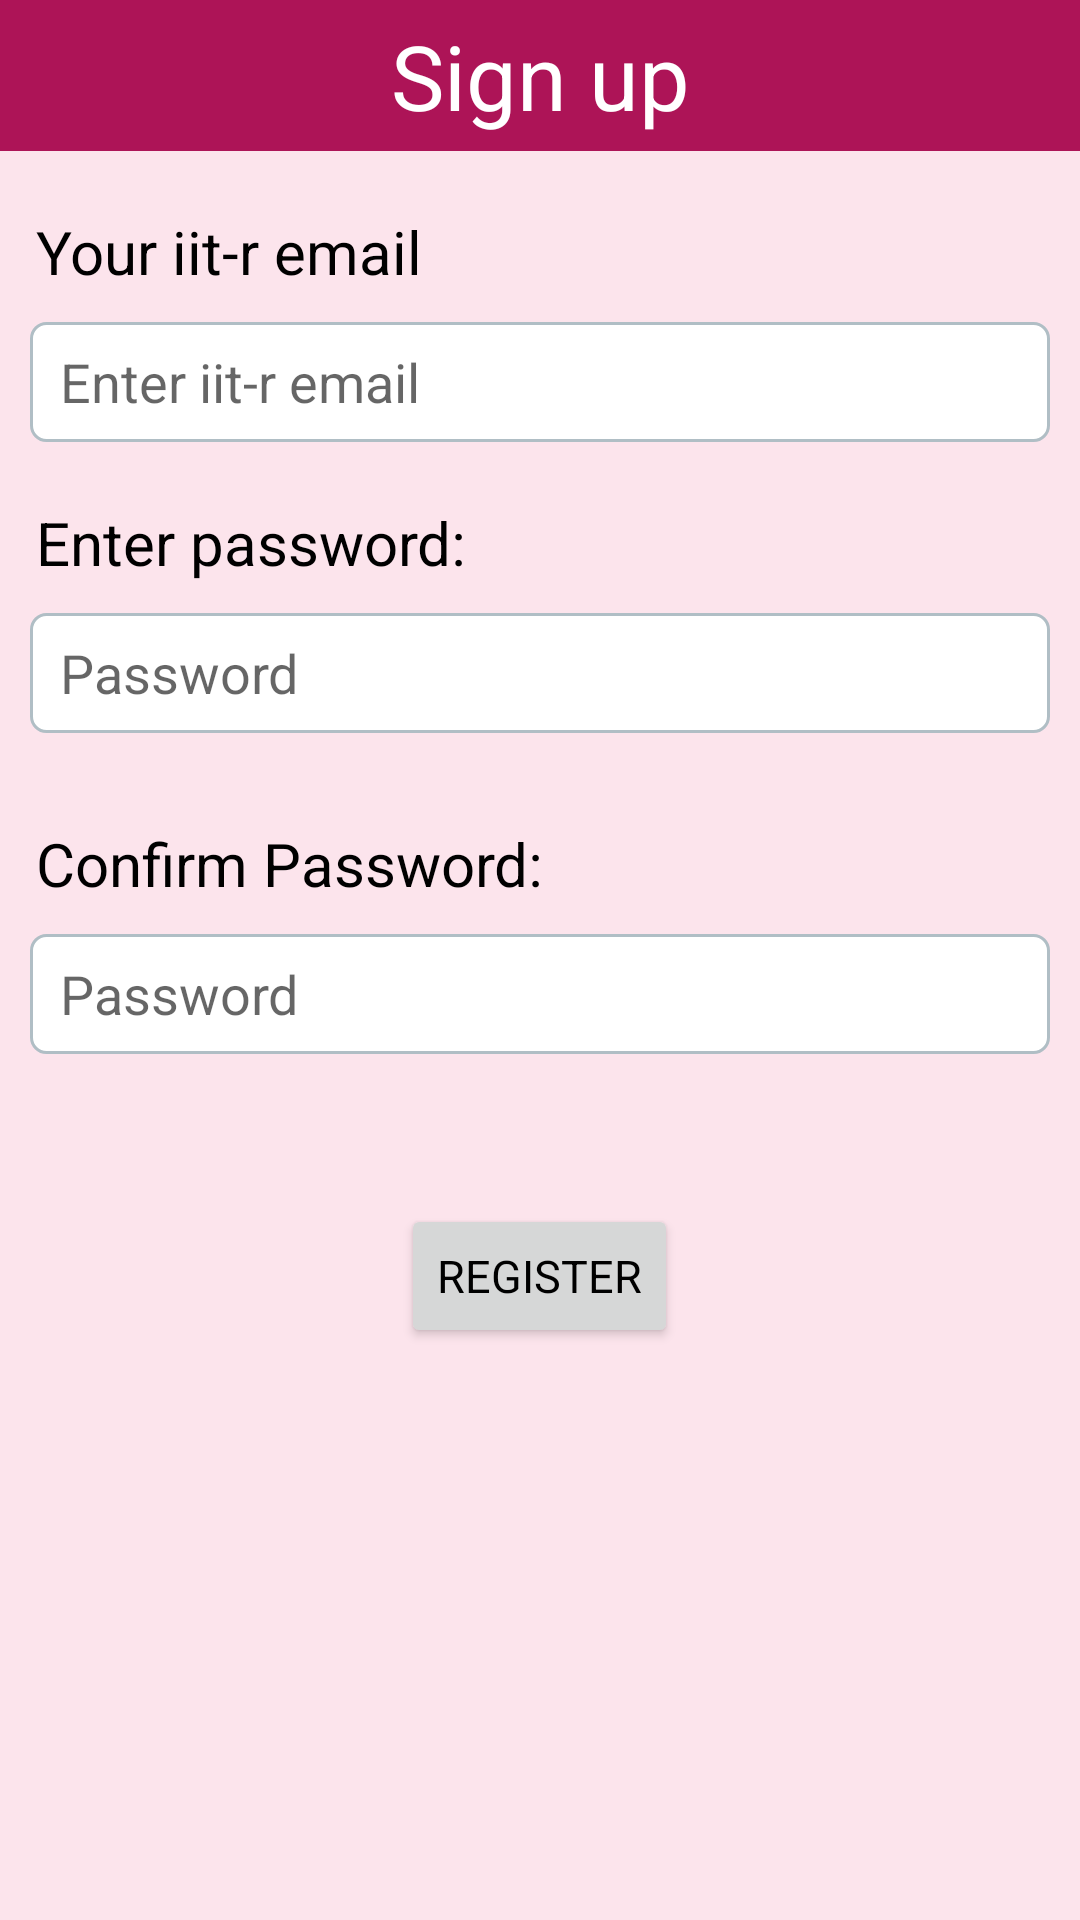

Android layout source for this screen:
<!-- AndroidManifest.xml: application theme AppTheme -->
<!-- res/layout/activity_sign_up.xml -->
<?xml version="1.0" encoding="utf-8"?>
<ScrollView
    xmlns:android="http://schemas.android.com/apk/res/android"
    xmlns:app="http://schemas.android.com/apk/res-auto"
    xmlns:tools="http://schemas.android.com/tools"
    android:layout_width="match_parent"
    android:layout_height="match_parent"
    android:background="#FCE4EC">
<LinearLayout
    android:layout_width="match_parent"
    android:layout_height="match_parent"

    android:orientation="vertical">

    <TextView
        android:id="@+id/signup"
        android:layout_width="match_parent"
        android:layout_height="wrap_content"
        android:layout_gravity="center"
        android:background="#AD1457"
        android:padding="5dp"
        android:text="Sign up"
        android:textAlignment="center"
        android:textColor="#FFFFFF"
        android:textSize="30dp"></TextView>

    <TextView
        android:layout_width="match_parent"
        android:layout_height="wrap_content"
        android:layout_marginLeft="12dp"
        android:layout_marginTop="20dp"
        android:text="Your iit-r email"
        android:textColor="#000000"
        android:textSize="20sp"></TextView>

    <EditText
        android:id="@+id/editText1"
        android:layout_width="match_parent"
        android:layout_height="40dp"
        android:layout_marginLeft="10dp"
        android:layout_marginTop="10dp"
        android:layout_marginRight="10dp"
        android:background="@drawable/border"
        android:ems="10"
        android:hint="Enter iit-r email"
        android:inputType="textEmailAddress"
        android:paddingLeft="10dp" />
    <TextView
        android:layout_width="match_parent"
        android:layout_height="wrap_content"
        android:paddingLeft="12dp"
        android:paddingTop="20dp"
        android:text="Enter password:"
        android:textColor="#000000"
        android:textSize="20sp"></TextView>

    <EditText
        android:id="@+id/editText11"
        android:layout_width="match_parent"
        android:layout_height="40dp"
        android:layout_marginLeft="10dp"
        android:layout_marginTop="10dp"
        android:layout_marginRight="10dp"
        android:background="@drawable/border"
        android:ems="10"
        android:hint="Password"
        android:inputType="textPassword"
        android:paddingLeft="10dp" />

    <TextView
        android:layout_width="match_parent"
        android:layout_height="wrap_content"
        android:paddingLeft="12dp"
        android:paddingTop="30dp"
        android:text="Confirm Password:"
        android:textColor="#000000"
        android:textSize="20sp"></TextView>

    <EditText
        android:id="@+id/editText2"
        android:layout_width="match_parent"
        android:layout_height="40dp"
        android:layout_marginLeft="10dp"
        android:layout_marginTop="10dp"
        android:layout_marginRight="10dp"
        android:background="@drawable/border"
        android:ems="10"
        android:hint="Password"
        android:inputType="textPassword"
        android:paddingLeft="10dp" />


    <Button
        android:id="@+id/button4"
        android:layout_width="wrap_content"
        android:layout_height="wrap_content"
        android:layout_gravity="center"
        android:layout_marginTop="50dp"
        android:text="REGISTER"
        android:textAppearance="@style/TextAppearance.AppCompat.Medium"
        android:textColor="#000000"
        android:textSize="15sp" />
    <ProgressBar
        android:id="@+id/progressBar"
        style="?android:attr/progressBarStyle"
        android:layout_gravity="center"
        android:layout_width="wrap_content"
        android:paddingTop="20dp"
        android:layout_height="wrap_content"
        android:visibility="invisible"/>




</LinearLayout>

</ScrollView>
<!-- resources referenced by this layout -->
<resources>
  <!-- drawable border (drawable) -->
  <?xml version="1.0" encoding="utf-8"?>
  <shape xmlns:android="http://schemas.android.com/apk/res/android">
  
      
      <solid android:color="#ffffff" />
  
      
      <stroke android:width="1dp"
          android:color="#B0BEC5" />
  
      
      <corners android:radius="5dp" />
  
  </shape>
  <style name="AppTheme" parent="Theme.AppCompat.Light.DarkActionBar">
          
          <item name="colorPrimary">#14A798</item>
          <item name="colorPrimaryDark">@color/colorPrimaryDark</item>
          <item name="colorAccent">@color/colorAccent</item>
      </style>
  <color name="colorPrimaryDark">#009688</color>
  <color name="colorAccent">#D66589</color>
</resources>
